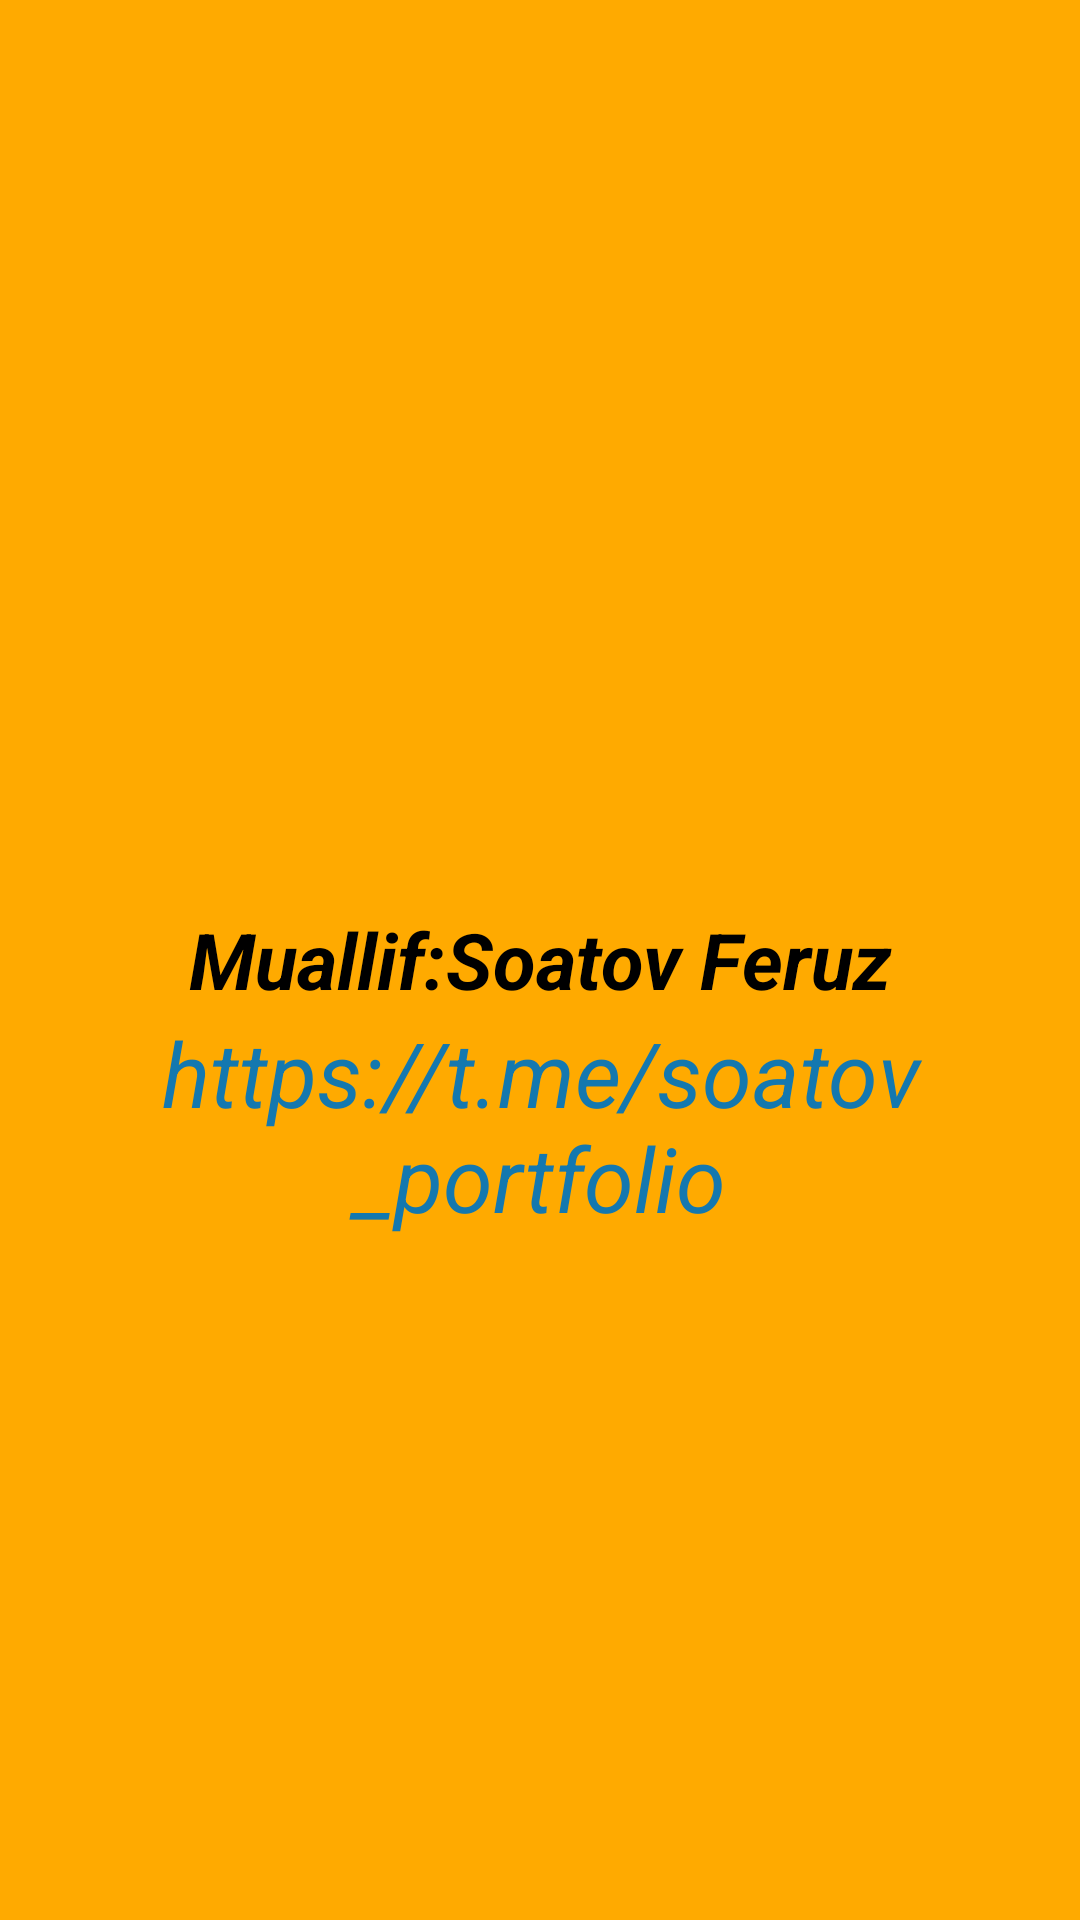

Produce the Android XML layout that renders to this screen, including the resource entries it uses.
<!-- AndroidManifest.xml: application theme Theme.SamDU -->
<!-- res/layout/activity_haqida.xml -->
<?xml version="1.0" encoding="utf-8"?>
<RelativeLayout xmlns:android="http://schemas.android.com/apk/res/android"
    xmlns:app="http://schemas.android.com/apk/res-auto"
    xmlns:tools="http://schemas.android.com/tools"
    android:layout_width="match_parent"
    android:layout_height="match_parent"
    tools:context=".HaqidaActivity"
    android:orientation="vertical"
    android:background="#FFaa00">

    <TextView
        android:id="@+id/textView"
        android:layout_width="match_parent"
        android:layout_height="wrap_content"
        android:layout_centerVertical="true"
        android:gravity="center_horizontal"
        android:text="Muallif:Soatov Feruz"
        android:textAlignment="center"
        android:textColor="#000000"
        android:textSize="26sp"
        android:textStyle="bold|italic" />

    <TextView
        android:layout_width="match_parent"
        android:layout_height="wrap_content"
        android:text="https://t.me/soatov_portfolio"
        android:textStyle="italic|normal"
        android:textSize="30sp"
        android:textAlignment="center"
        android:textColor="#1478AF"
        android:gravity="center_horizontal"
        android:layout_below="@id/textView"/>

</RelativeLayout>
<!-- resources referenced by this layout -->
<resources>
  <style name="Theme.SamDU" parent="Theme.MaterialComponents.DayNight.DarkActionBar">
          
          <item name="colorPrimary">@color/purple_700</item>
          <item name="colorPrimaryVariant">#C83593DC</item>
          <item name="colorOnPrimary">@color/white</item>
          
          <item name="colorSecondary">@color/teal_200</item>
          <item name="colorSecondaryVariant">@color/teal_700</item>
          <item name="colorOnSecondary">@color/black</item>
          
          <item name="android:statusBarColor" tools:targetApi="l">?attr/colorPrimaryVariant</item>
          
      </style>
  <!-- not gathered from this repository: default colours our renderer supplied (Android Studio template values) -->
  <color name="purple_700">#FF3700B3</color>
  <color name="teal_200">#FF03DAC5</color>
  <color name="teal_700">#FF018786</color>
  <color name="black">#FF000000</color>
  <color name="white">#FFFFFFFF</color>
</resources>
